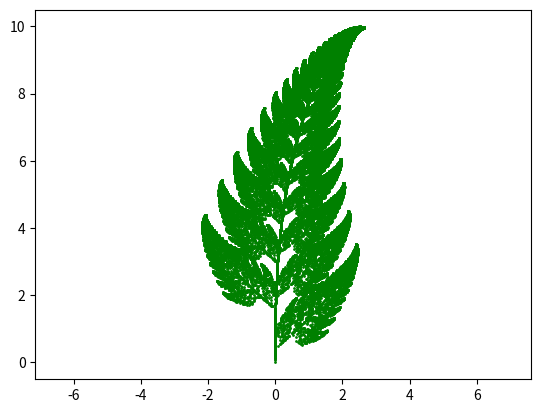

Here is the Python script that generated this plot:
import numpy as np
import matplotlib.pyplot as plt


class AffineTransform:
    def __init__(self, a, b, c, d, e, f):
        self.a = a
        self.b = b
        self.c = c
        self.d = d
        self.e = e
        self.f = f

    def __call__(self, x, y):
        return np.array([[self.a, self.b], [self.c, self.d]]) @ np.array(
            [x, y]
        ) + np.array([self.e, self.f])


func1 = AffineTransform(0, 0, 0, 0.16, 0, 0)
func2 = AffineTransform(0.85, 0.04, -0.04, 0.85, 0, 1.60)
func3 = AffineTransform(0.20, -0.26, 0.23, 0.22, 0, 1.60)
func4 = AffineTransform(-0.15, 0.28, 0.26, 0.24, 0, 0.44)

functions = [func1, func2, func3, func4]

prob = [0.01, 0.85, 0.07, 0.07]
prob_cumulative = np.cumsum(prob)


def choose_function():
    r = np.random.random()
    for j, p in enumerate(prob_cumulative):
        if r < p:
            return functions[j]


n = 50000

points = np.zeros(shape=(n, 2))
points[0] = [0, 0]

for i in range(1, n):
    func = choose_function()
    points[i] = func(points[i - 1][0], points[i - 1][1])

plt.scatter(*zip(*points), s=1, c="green")
plt.axis("equal")
plt.show()
